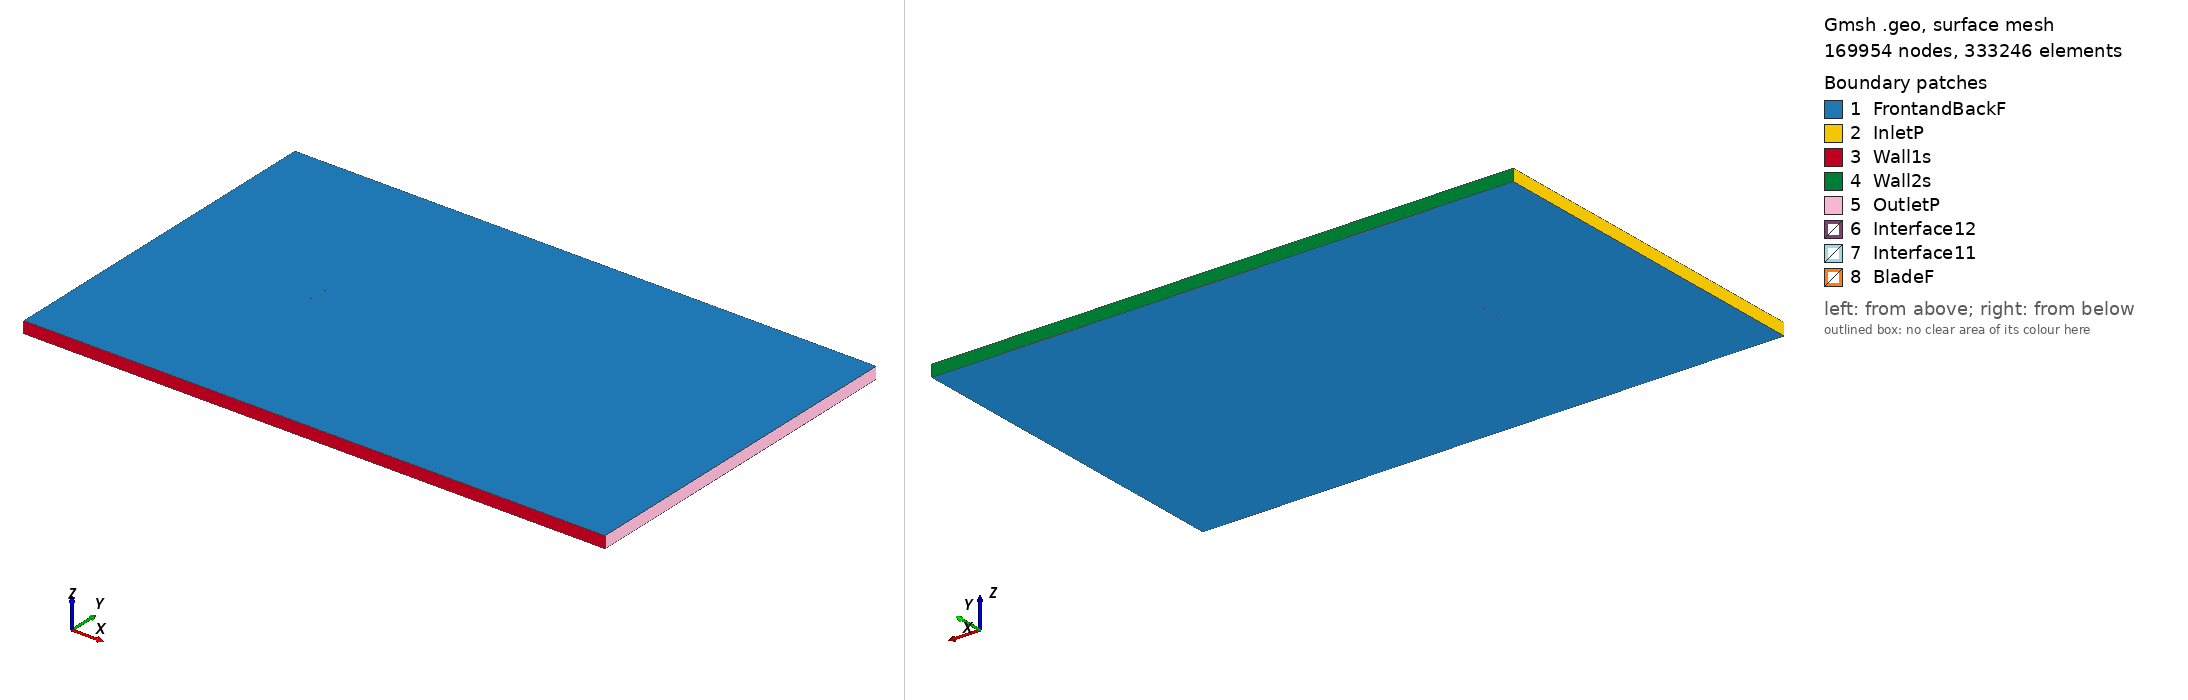

Gmsh geometry script, surface-meshed: 169954 nodes, 333246 surface elements. Boundary patches (legend numbers): 1 FrontandBackF, 2 InletP, 3 Wall1s, 4 Wall2s, 5 OutletP, 6 Interface12, 7 Interface11, 8 BladeF. Left view from above one corner, right view from below the opposite corner. Legend entries are the model's physical surfaces. The drawing asked Gmsh for element sizes between 1% and 20% of the model's largest extent; the script's own settings can give other sizes.

=== goe433_tsr_-0.93792_aoa_-8.2563.geo (drawn) ===
SetFactory("OpenCASCADE");

Point(1) = {0.073949, 0.744059, 0, 1.0};
Point(2) = {0.072430, 0.744229, 0, 1.0};
Point(3) = {0.064214, 0.745315, 0, 1.0};
Point(4) = {0.047857, 0.747139, 0, 1.0};
Point(5) = {0.031536, 0.748795, 0, 1.0};
Point(6) = {0.015388, 0.749641, 0, 1.0};
Point(7) = {-0.000655, 0.750000, 0, 1.0};
Point(8) = {-0.016436, 0.749121, 0, 1.0};
Point(9) = {-0.031935, 0.746929, 0, 1.0};
Point(10) = {-0.047029, 0.742842, 0, 1.0};
Point(11) = {-0.054385, 0.739898, 0, 1.0};
Point(12) = {-0.061599, 0.736297, 0, 1.0};
Point(13) = {-0.065100, 0.734001, 0, 1.0};
Point(14) = {-0.068482, 0.731139, 0, 1.0};
Point(15) = {-0.071790, 0.727943, 0, 1.0};
Point(16) = {-0.073242, 0.725396, 0, 1.0};
Point(17) = {-0.074223, 0.720636, 0, 1.0};
Point(18) = {-0.071488, 0.717181, 0, 1.0};
Point(19) = {-0.069231, 0.715954, 0, 1.0};
Point(20) = {-0.065009, 0.714876, 0, 1.0};
Point(21) = {-0.060962, 0.714622, 0, 1.0};
Point(22) = {-0.056987, 0.714706, 0, 1.0};
Point(23) = {-0.049196, 0.715602, 0, 1.0};
Point(24) = {-0.041488, 0.716898, 0, 1.0};
Point(25) = {-0.026261, 0.720357, 0, 1.0};
Point(26) = {-0.011139, 0.724320, 0, 1.0};
Point(27) = {0.003867, 0.728819, 0, 1.0};
Point(28) = {0.018929, 0.733057, 0, 1.0};
Point(29) = {0.034129, 0.736655, 0, 1.0};
Point(30) = {0.049435, 0.739749, 0, 1.0};
Point(31) = {0.064934, 0.741941, 0, 1.0};
Point(32) = {0.072799, 0.742503, 0, 1.0};
Point(33) = {0.074164, 0.742582, 0, 1.0};
Point(34) = {-0.073949, -0.744059, 0, 1.0};
Point(35) = {-0.072430, -0.744229, 0, 1.0};
Point(36) = {-0.064214, -0.745315, 0, 1.0};
Point(37) = {-0.047857, -0.747139, 0, 1.0};
Point(38) = {-0.031536, -0.748795, 0, 1.0};
Point(39) = {-0.015388, -0.749641, 0, 1.0};
Point(40) = {0.000655, -0.750000, 0, 1.0};
Point(41) = {0.016436, -0.749121, 0, 1.0};
Point(42) = {0.031935, -0.746929, 0, 1.0};
Point(43) = {0.047029, -0.742842, 0, 1.0};
Point(44) = {0.054385, -0.739898, 0, 1.0};
Point(45) = {0.061599, -0.736297, 0, 1.0};
Point(46) = {0.065100, -0.734001, 0, 1.0};
Point(47) = {0.068482, -0.731139, 0, 1.0};
Point(48) = {0.071790, -0.727943, 0, 1.0};
Point(49) = {0.073242, -0.725396, 0, 1.0};
Point(50) = {0.074223, -0.720636, 0, 1.0};
Point(51) = {0.071488, -0.717181, 0, 1.0};
Point(52) = {0.069231, -0.715954, 0, 1.0};
Point(53) = {0.065009, -0.714876, 0, 1.0};
Point(54) = {0.060962, -0.714622, 0, 1.0};
Point(55) = {0.056987, -0.714706, 0, 1.0};
Point(56) = {0.049196, -0.715602, 0, 1.0};
Point(57) = {0.041488, -0.716898, 0, 1.0};
Point(58) = {0.026261, -0.720357, 0, 1.0};
Point(59) = {0.011139, -0.724320, 0, 1.0};
Point(60) = {-0.003867, -0.728819, 0, 1.0};
Point(61) = {-0.018929, -0.733057, 0, 1.0};
Point(62) = {-0.034129, -0.736655, 0, 1.0};
Point(63) = {-0.049435, -0.739749, 0, 1.0};
Point(64) = {-0.064934, -0.741941, 0, 1.0};
Point(65) = {-0.072799, -0.742503, 0, 1.0};
Point(66) = {-0.074164, -0.742582, 0, 1.0};

// Lines: first blade (splines 1-4)
Spline(1) = {1:33};
Spline(2) = {33,1};

// Lines: second blade (splines 5-8)
Spline(3) = {34:66};
Spline(4) = {66,34};

// Outer domain (points 20001-4 and lines)
Point(67) = {-13.50000000, -15.00000000, 0, 1.0};
Point(68) = {-13.50000000, 15.00000000, 0, 1.0};
Point(69) = {36.00000000, 15.00000000, 0, 1.0};
Point(70) = {36.00000000, -15.00000000, 0, 1.0};
Line(11) = {67, 68};
Line(12) = {68, 69};
Line(13) = {69, 70};
Line(14) = {67, 70};

// Interface (between moving and stationary domain) (circles)
Circle(9) = {0, 0, 0, 0.80000000, 0, 2*Pi};
Circle(10) = {0, 0, 0, 0.80000000, 0, 2*Pi};

// Loops collect Lines/Splines/etc (blade1, blade2, domain, first circle)
Line Loop(1) = {1:2};
Line Loop(2) = {3:4};
Line Loop(3) = {11,12,13,-14};
Line Loop(4) = {9};

// BooleanDifference cuts out the circle/interface from the domain
Plane Surface(1) = {3};
Plane Surface(2) = {4};
BooleanDifference{ Surface{1}; Delete;}{ Surface{2}; Delete;}

// This one cuts out the blades from the inner circle/interface
Line Loop(6) = {10};
Plane Surface(5) = {6};
Plane Surface(6) = {1};
Plane Surface(7) = {2};
BooleanDifference{ Surface{5}; Delete;}{ Surface{6,7}; Delete;}

// extrude to 3rd dimension
Extrude {0, 0, 1} {Surface{1}; Surface{5}; Layers{1}; Recombine;}

// Physical Surfaces are the named boundaries (patches)
Physical Surface("Interface11") = {12};
Physical Surface("Interface12") = {10};

// sides of domain
Physical Surface("InletP") = {6};
Physical Surface("OutletP") = {9};

// top and bottom of domain
Physical Surface("Wall1s") = {7};
Physical Surface("Wall2s") = {8};

// Check FrontandBackF by ensuring there is nothing in the 3rd dimension
Physical Surface("FrontandBackF") = {1,11,5,17};
Physical Surface("BladeF") = {13:16};
Physical Volume("Turbine") = {2};
Physical Volume("Farfield") = {1};

// settings for airfoil boundary layer
Field[1] = BoundaryLayer;
Field[1].EdgesList = {1:4};
Field[1].hwall_n = 1e-3;
Field[1].thickness = 1.5e-2;
Field[1].ratio = 1.05;
Field[1].Quads = 1;
BoundaryLayer Field = 1;

// control points for mesh (blade and interface)
// floor((arc length / 1.5mm)/ 2) -> Transfinite Line
Transfinite Line {1,3} = 104 Using Progression 1;
Transfinite Line {2,4} = 2 Using Progression 1;
Transfinite Line {9, 15} = 800 Using Progression 1;

// For more information on gmsh syntax, visit http://gmsh.info/doc/texinfo/gmsh.html
